Image classification data set "split" (nielsschluesener/rock_paper_scissors on GitHub). Class labels (3): paper, rock, scissor.

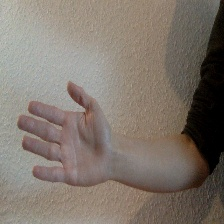
Label: paper

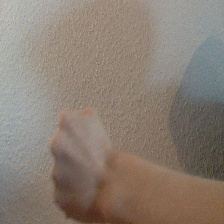
Label: rock

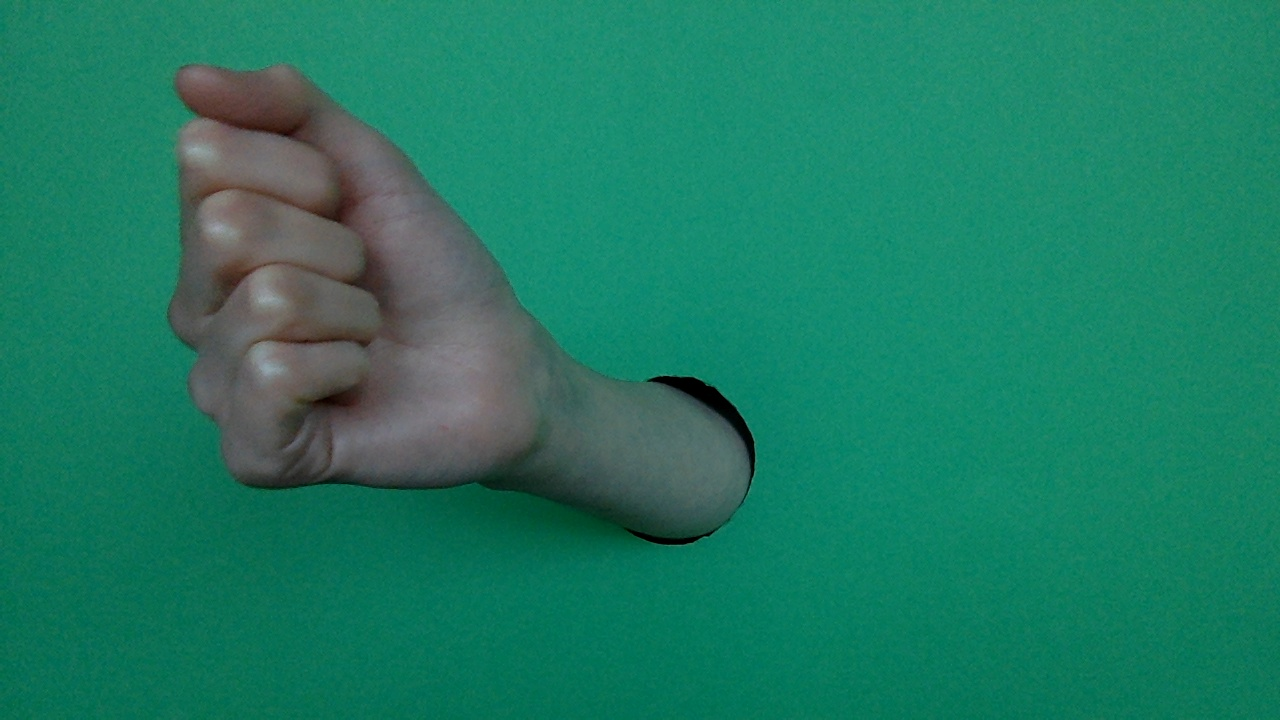
Label: rock

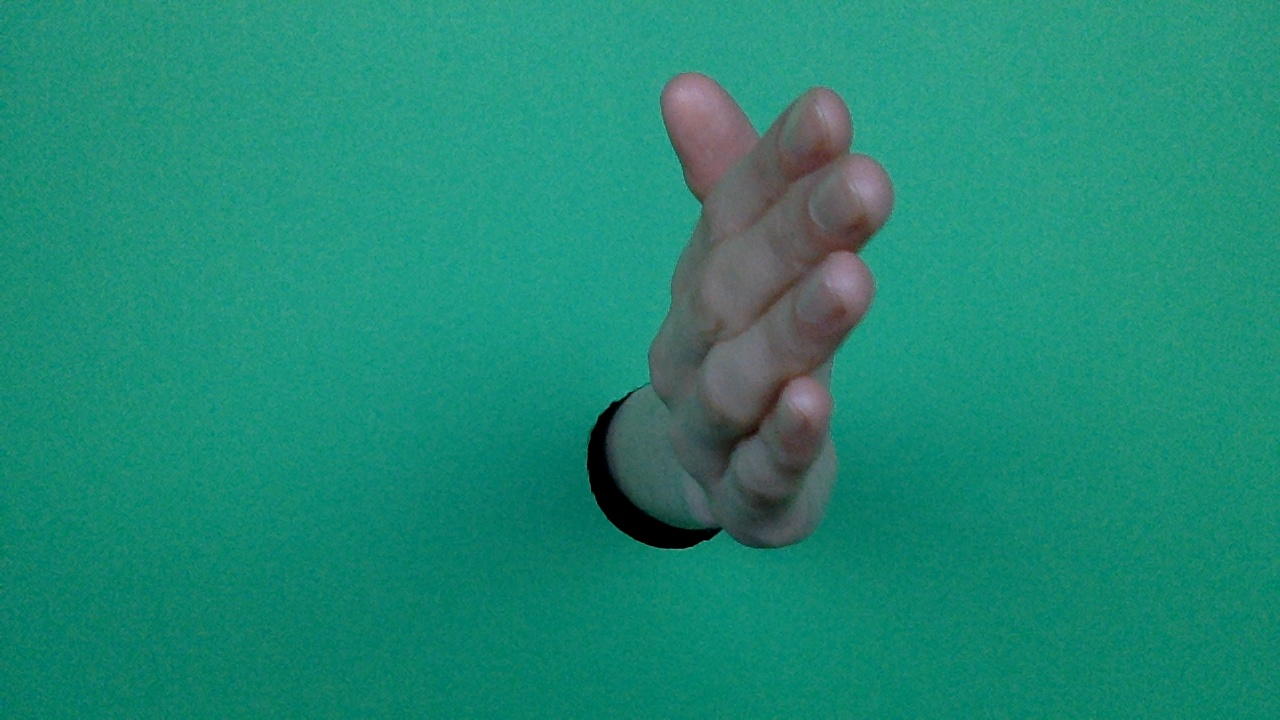
Label: paper

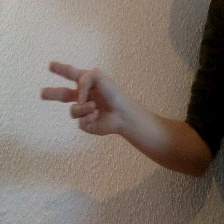
Label: scissor

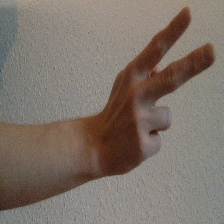
Label: scissor
